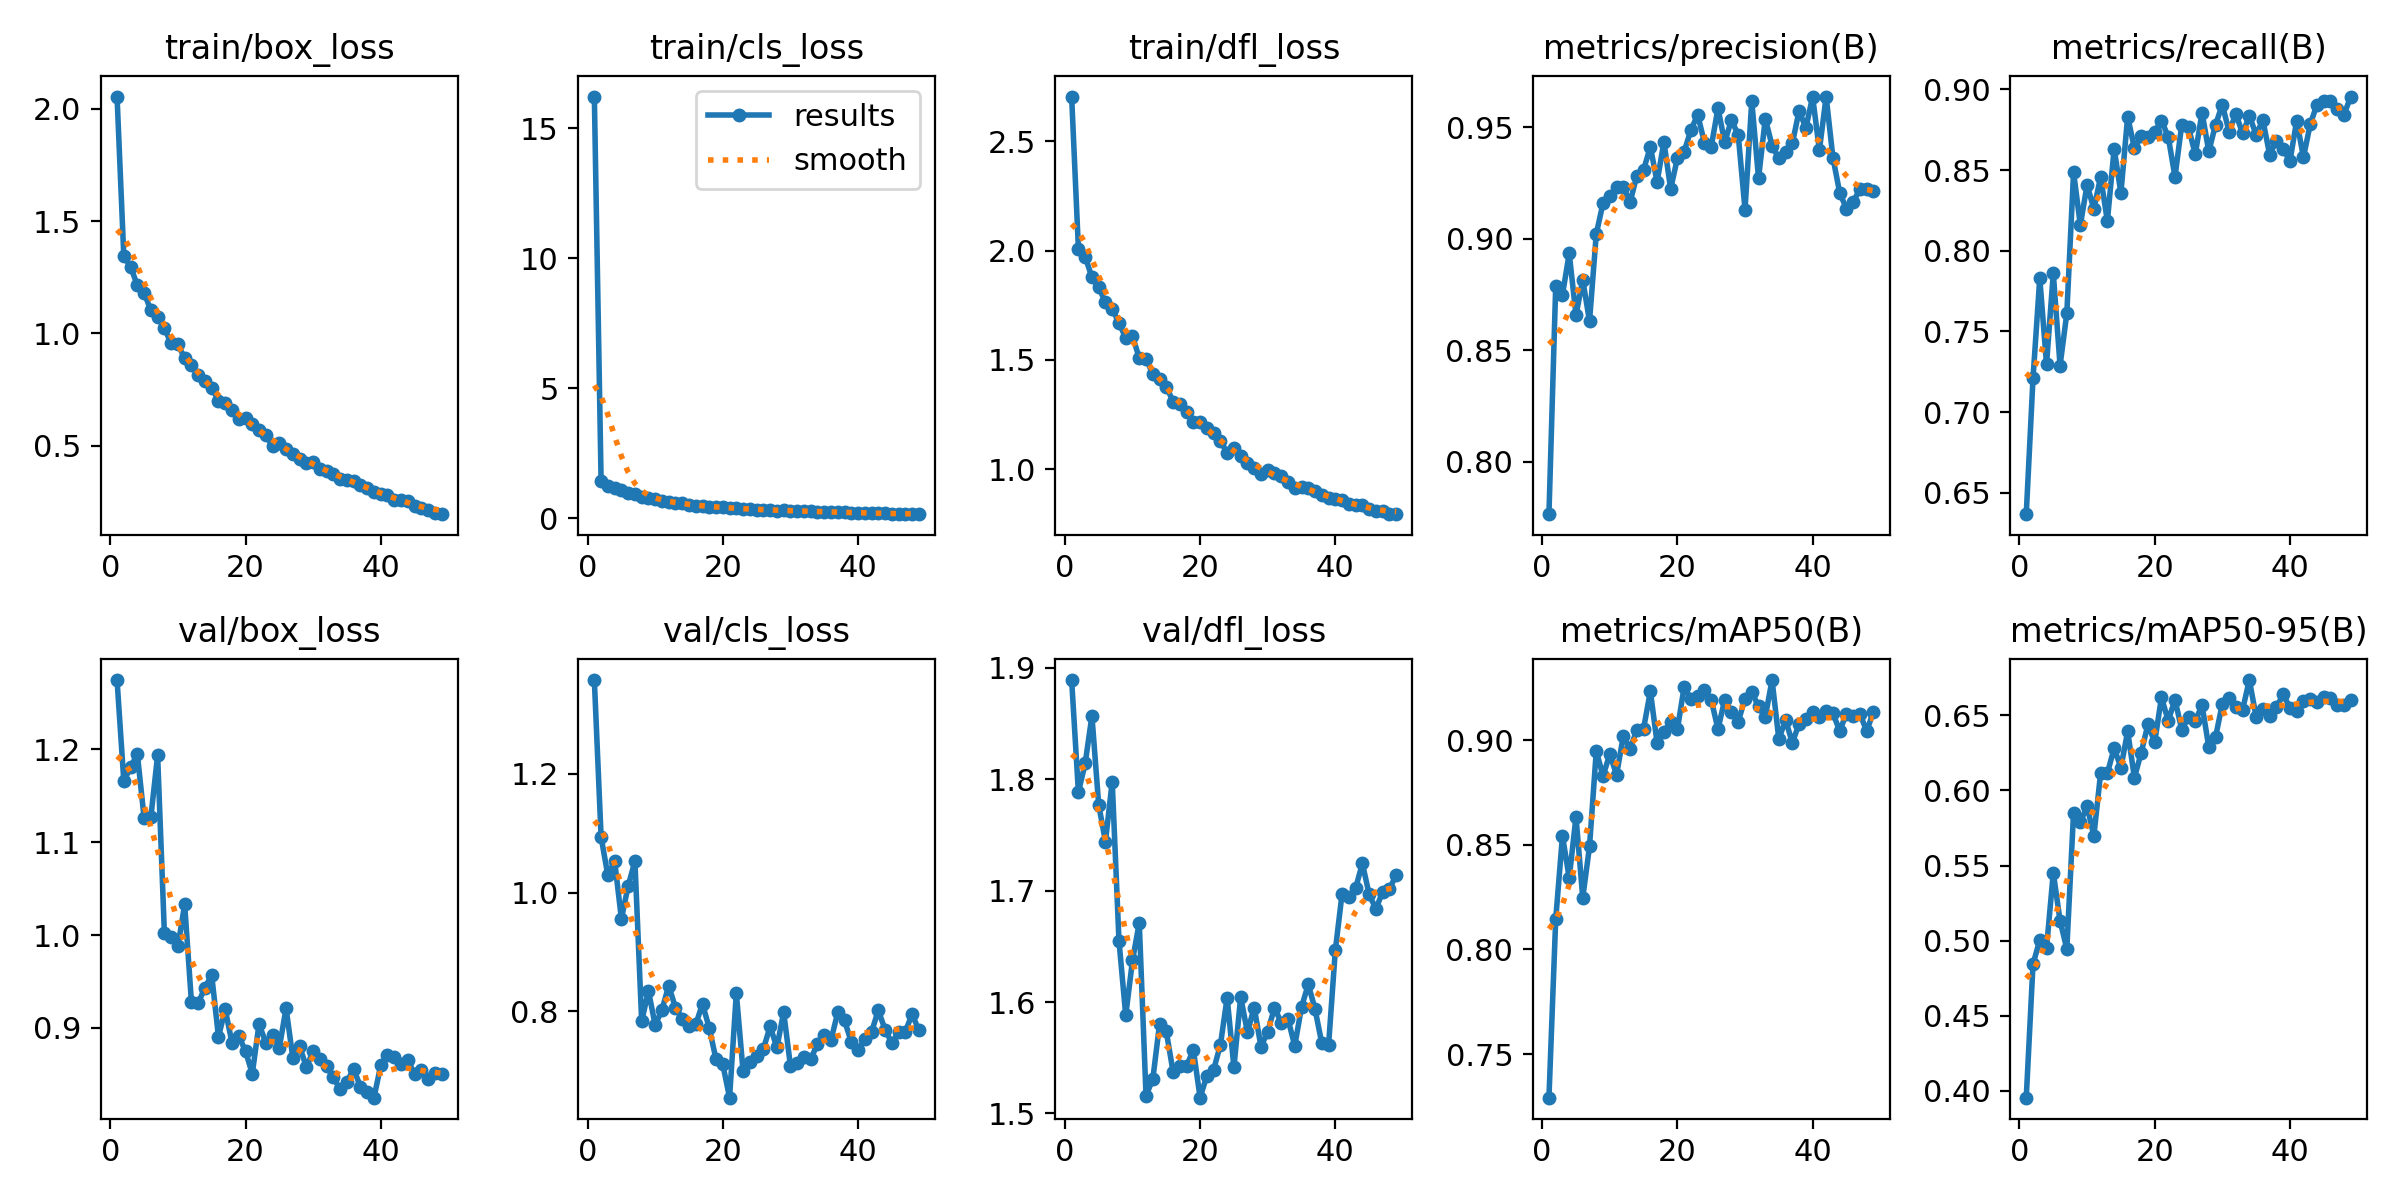

Source data for this figure (header and first rows):
epoch, time, train/box_loss, train/cls_loss, train/dfl_loss, metrics/precision(B), metrics/recall(B), metrics/mAP50(B), metrics/mAP50-95(B), val/box_loss, val/cls_loss, val/dfl_loss, lr/pg0, lr/pg1, lr/pg2
1, 49.16, 2.055, 16.21, 2.704, 0.7766, 0.6368, 0.7292, 0.3955, 1.275, 1.358, 1.889, 0.001664, 0.001664, 0.06838
2, 92.68, 1.344, 1.423, 2.008, 0.8787, 0.7209, 0.8144, 0.4843, 1.166, 1.093, 1.788, 0.003265, 0.003265, 0.03665
3, 137.9, 1.297, 1.249, 1.972, 0.8749, 0.783, 0.8543, 0.5004, 1.181, 1.029, 1.814, 0.004799, 0.004799, 0.004851
4, 184, 1.215, 1.17, 1.877, 0.8934, 0.7298, 0.8342, 0.4952, 1.195, 1.053, 1.857, 0.004703, 0.004703, 0.004703
5, 229.9, 1.181, 1.096, 1.831, 0.8658, 0.7861, 0.8634, 0.5452, 1.126, 0.956, 1.777, 0.004604, 0.004604, 0.004604
6, 280.4, 1.103, 0.9841, 1.763, 0.8816, 0.7289, 0.8247, 0.5133, 1.127, 1.011, 1.744, 0.004505, 0.004505, 0.004505
7, 326.2, 1.073, 0.9372, 1.732, 0.863, 0.7612, 0.8492, 0.4945, 1.194, 1.053, 1.798, 0.004406, 0.004406, 0.004406
8, 380.3, 1.023, 0.8341, 1.671, 0.9022, 0.8486, 0.8948, 0.5853, 1.003, 0.7835, 1.655, 0.004307, 0.004307, 0.004307
9, 425.5, 0.9558, 0.7656, 1.599, 0.9159, 0.8159, 0.8829, 0.5788, 0.9979, 0.8345, 1.588, 0.004208, 0.004208, 0.004208
10, 473.1, 0.9507, 0.7344, 1.61, 0.919, 0.8408, 0.8934, 0.5894, 0.9878, 0.777, 1.637, 0.004109, 0.004109, 0.004109
11, 521.7, 0.8891, 0.6788, 1.508, 0.9231, 0.8259, 0.8834, 0.5697, 1.033, 0.8027, 1.671, 0.00401, 0.00401, 0.00401
12, 568.6, 0.8586, 0.6127, 1.506, 0.9232, 0.8458, 0.902, 0.6115, 0.928, 0.8433, 1.516, 0.003911, 0.003911, 0.003911
13, 614.5, 0.8134, 0.5845, 1.435, 0.9163, 0.8184, 0.896, 0.6114, 0.9266, 0.8064, 1.531, 0.003812, 0.003812, 0.003812
14, 661, 0.7887, 0.5709, 1.415, 0.9283, 0.8632, 0.9048, 0.6281, 0.9435, 0.7881, 1.58, 0.003713, 0.003713, 0.003713
15, 709.3, 0.7575, 0.501, 1.378, 0.9309, 0.8358, 0.9055, 0.6151, 0.9569, 0.7754, 1.574, 0.003614, 0.003614, 0.003614
16, 758.5, 0.7008, 0.4825, 1.31, 0.9411, 0.8831, 0.9234, 0.6393, 0.8905, 0.7786, 1.537, 0.003515, 0.003515, 0.003515
17, 808.5, 0.6884, 0.4772, 1.298, 0.9254, 0.8635, 0.8985, 0.6085, 0.9199, 0.8124, 1.542, 0.003416, 0.003416, 0.003416
18, 855.1, 0.6563, 0.4455, 1.26, 0.9434, 0.8708, 0.904, 0.625, 0.8841, 0.7719, 1.543, 0.003317, 0.003317, 0.003317
19, 907, 0.6191, 0.4216, 1.215, 0.9223, 0.8707, 0.9089, 0.644, 0.8914, 0.7195, 1.557, 0.003218, 0.003218, 0.003218
20, 953.3, 0.6211, 0.4235, 1.217, 0.936, 0.8737, 0.9053, 0.6321, 0.875, 0.7108, 1.514, 0.003119, 0.003119, 0.003119
21, 1000, 0.5951, 0.3971, 1.189, 0.939, 0.8806, 0.9255, 0.6619, 0.8506, 0.655, 1.534, 0.00302, 0.00302, 0.00302
22, 1050, 0.5684, 0.3852, 1.168, 0.9487, 0.8707, 0.9197, 0.6463, 0.9042, 0.8309, 1.539, 0.002921, 0.002921, 0.002921
23, 1098, 0.5472, 0.3574, 1.13, 0.9555, 0.8458, 0.9213, 0.6604, 0.8841, 0.6991, 1.561, 0.002822, 0.002822, 0.002822
24, 1147, 0.4977, 0.3592, 1.076, 0.943, 0.8781, 0.9239, 0.6404, 0.8926, 0.715, 1.604, 0.002723, 0.002723, 0.002723
25, 1195, 0.5097, 0.3358, 1.095, 0.9412, 0.8764, 0.9193, 0.6485, 0.8786, 0.725, 1.541, 0.002624, 0.002624, 0.002624
26, 1243, 0.4841, 0.3273, 1.06, 0.9584, 0.8598, 0.9053, 0.6462, 0.9212, 0.7368, 1.604, 0.002525, 0.002525, 0.002525
27, 1290, 0.4623, 0.3112, 1.028, 0.9432, 0.8856, 0.9194, 0.6567, 0.8677, 0.7748, 1.573, 0.002426, 0.002426, 0.002426
28, 1336, 0.4407, 0.299, 1.006, 0.9532, 0.8616, 0.9135, 0.6288, 0.8805, 0.7394, 1.595, 0.002327, 0.002327, 0.002327
29, 1384, 0.4233, 0.3173, 0.9784, 0.9464, 0.878, 0.9089, 0.6355, 0.8578, 0.7989, 1.56, 0.002228, 0.002228, 0.002228
30, 1439, 0.4274, 0.2953, 0.9967, 0.913, 0.8905, 0.9199, 0.6576, 0.8748, 0.709, 1.573, 0.002129, 0.002129, 0.002129
31, 1486, 0.3978, 0.2806, 0.9813, 0.9617, 0.8737, 0.9231, 0.6613, 0.8668, 0.7138, 1.595, 0.00203, 0.00203, 0.00203
32, 1532, 0.3869, 0.2802, 0.9675, 0.927, 0.8848, 0.9161, 0.6558, 0.859, 0.7227, 1.581, 0.001931, 0.001931, 0.001931
33, 1580, 0.3721, 0.2676, 0.9422, 0.9538, 0.8727, 0.9112, 0.6537, 0.8467, 0.7194, 1.585, 0.001832, 0.001832, 0.001832
34, 1628, 0.3518, 0.2531, 0.9155, 0.9417, 0.8835, 0.9287, 0.6734, 0.8338, 0.7456, 1.561, 0.001733, 0.001733, 0.001733
35, 1679, 0.3453, 0.2515, 0.9204, 0.9359, 0.8719, 0.9005, 0.6489, 0.8422, 0.7611, 1.595, 0.001634, 0.001634, 0.001634
36, 1726, 0.3442, 0.2438, 0.9129, 0.939, 0.8809, 0.9097, 0.6539, 0.8559, 0.7518, 1.616, 0.001535, 0.001535, 0.001535
37, 1779, 0.3253, 0.2297, 0.8998, 0.9427, 0.8596, 0.8988, 0.6493, 0.8366, 0.7983, 1.594, 0.001436, 0.001436, 0.001436
38, 1825, 0.3129, 0.2335, 0.8825, 0.9573, 0.8682, 0.9079, 0.6552, 0.8306, 0.7849, 1.563, 0.001337, 0.001337, 0.001337
39, 1872, 0.2942, 0.217, 0.8668, 0.9496, 0.8632, 0.9102, 0.664, 0.8249, 0.749, 1.561, 0.001238, 0.001238, 0.001238
40, 1921, 0.2857, 0.2134, 0.8634, 0.9636, 0.8555, 0.9134, 0.6549, 0.8596, 0.7352, 1.646, 0.001139, 0.001139, 0.001139
41, 1969, 0.2808, 0.2092, 0.8612, 0.9396, 0.8806, 0.9109, 0.6528, 0.8704, 0.7531, 1.697, 0.00104, 0.00104, 0.00104
42, 2020, 0.2573, 0.1977, 0.8418, 0.9637, 0.8579, 0.9142, 0.6592, 0.8689, 0.7656, 1.694, 0.000941, 0.000941, 0.000941
43, 2070, 0.2556, 0.1968, 0.8379, 0.9364, 0.8783, 0.9129, 0.661, 0.8613, 0.8019, 1.702, 0.000842, 0.000842, 0.000842
44, 2117, 0.2527, 0.1921, 0.8367, 0.9206, 0.8905, 0.9044, 0.6586, 0.8655, 0.7695, 1.724, 0.000743, 0.000743, 0.000743
45, 2167, 0.2318, 0.1842, 0.8165, 0.9135, 0.8928, 0.9125, 0.6621, 0.8502, 0.747, 1.697, 0.000644, 0.000644, 0.000644
46, 2213, 0.2221, 0.1779, 0.8099, 0.9164, 0.893, 0.9116, 0.6618, 0.8542, 0.7651, 1.683, 0.000545, 0.000545, 0.000545
47, 2265, 0.2137, 0.172, 0.8117, 0.9223, 0.8881, 0.9126, 0.6571, 0.8452, 0.7663, 1.699, 0.000446, 0.000446, 0.000446
48, 2316, 0.2001, 0.1629, 0.7951, 0.9222, 0.8844, 0.9043, 0.657, 0.8512, 0.7954, 1.701, 0.000347, 0.000347, 0.000347
49, 2367, 0.1944, 0.1584, 0.7972, 0.9215, 0.8955, 0.9137, 0.6603, 0.85, 0.7683, 1.714, 0.000248, 0.000248, 0.000248
